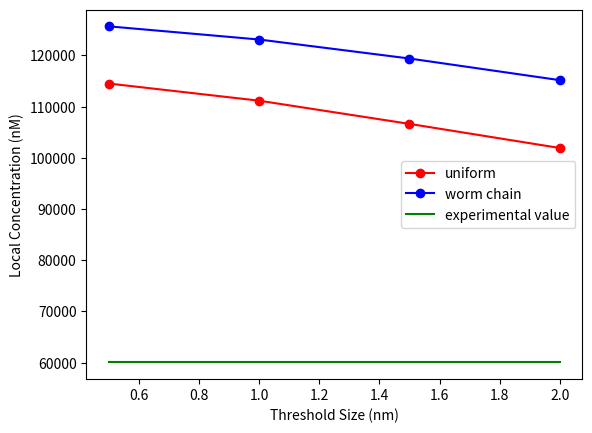

This chart was generated by the following Python code:
import matplotlib.pyplot as plt
import matplotlib.ticker as mtick
import numpy as np

#worm_chain_bin = [5.851026629767063, 46.750265794858684, 156.26089771606556, 366.28617955036356, 705.4769649201172]
#worm_chain_thresh = [20.023284289193093, 198.3961526637674, 666.3220234722344, 1561.2966095071854, 3005.39009301052]
#ideal_bin = [5.332746998087497, 42.69182132672477, 141.47090057641367, 327.2881526969119, 620.4028913530788]
#ideal_thresh = [17.773546347344006, 180.6769829536009, 604.7265712798477, 1408.7846807473472, 2697.508145069082]

uni_lcs = [114500.90254527864,111153.68935404066,106626.58843062635,101917.11498741005]
wc_lcs = [125666.21222456795,123096.75847684802,119388.63442135429,115162.8909401902]
ideal = [60069.7,60069.7,60069.7,60069.7]
bins = [0.5,1.0,1.5,2.0]

fig = plt.figure()
ax = fig.add_subplot(111)
ulcs = ax.plot(bins, uni_lcs, 'ro-', label = 'uniform')
wlcs = ax.plot(bins, wc_lcs, 'bo-', label='worm chain')
idls = ax.plot(bins, ideal, 'g-', label='experimental value')
handles, labels = ax.get_legend_handles_labels()
ax.legend(handles, labels)
ax.set_ylabel("Local Concentration (nM)")
ax.set_xlabel("Threshold Size (nm)")
plt.show()
